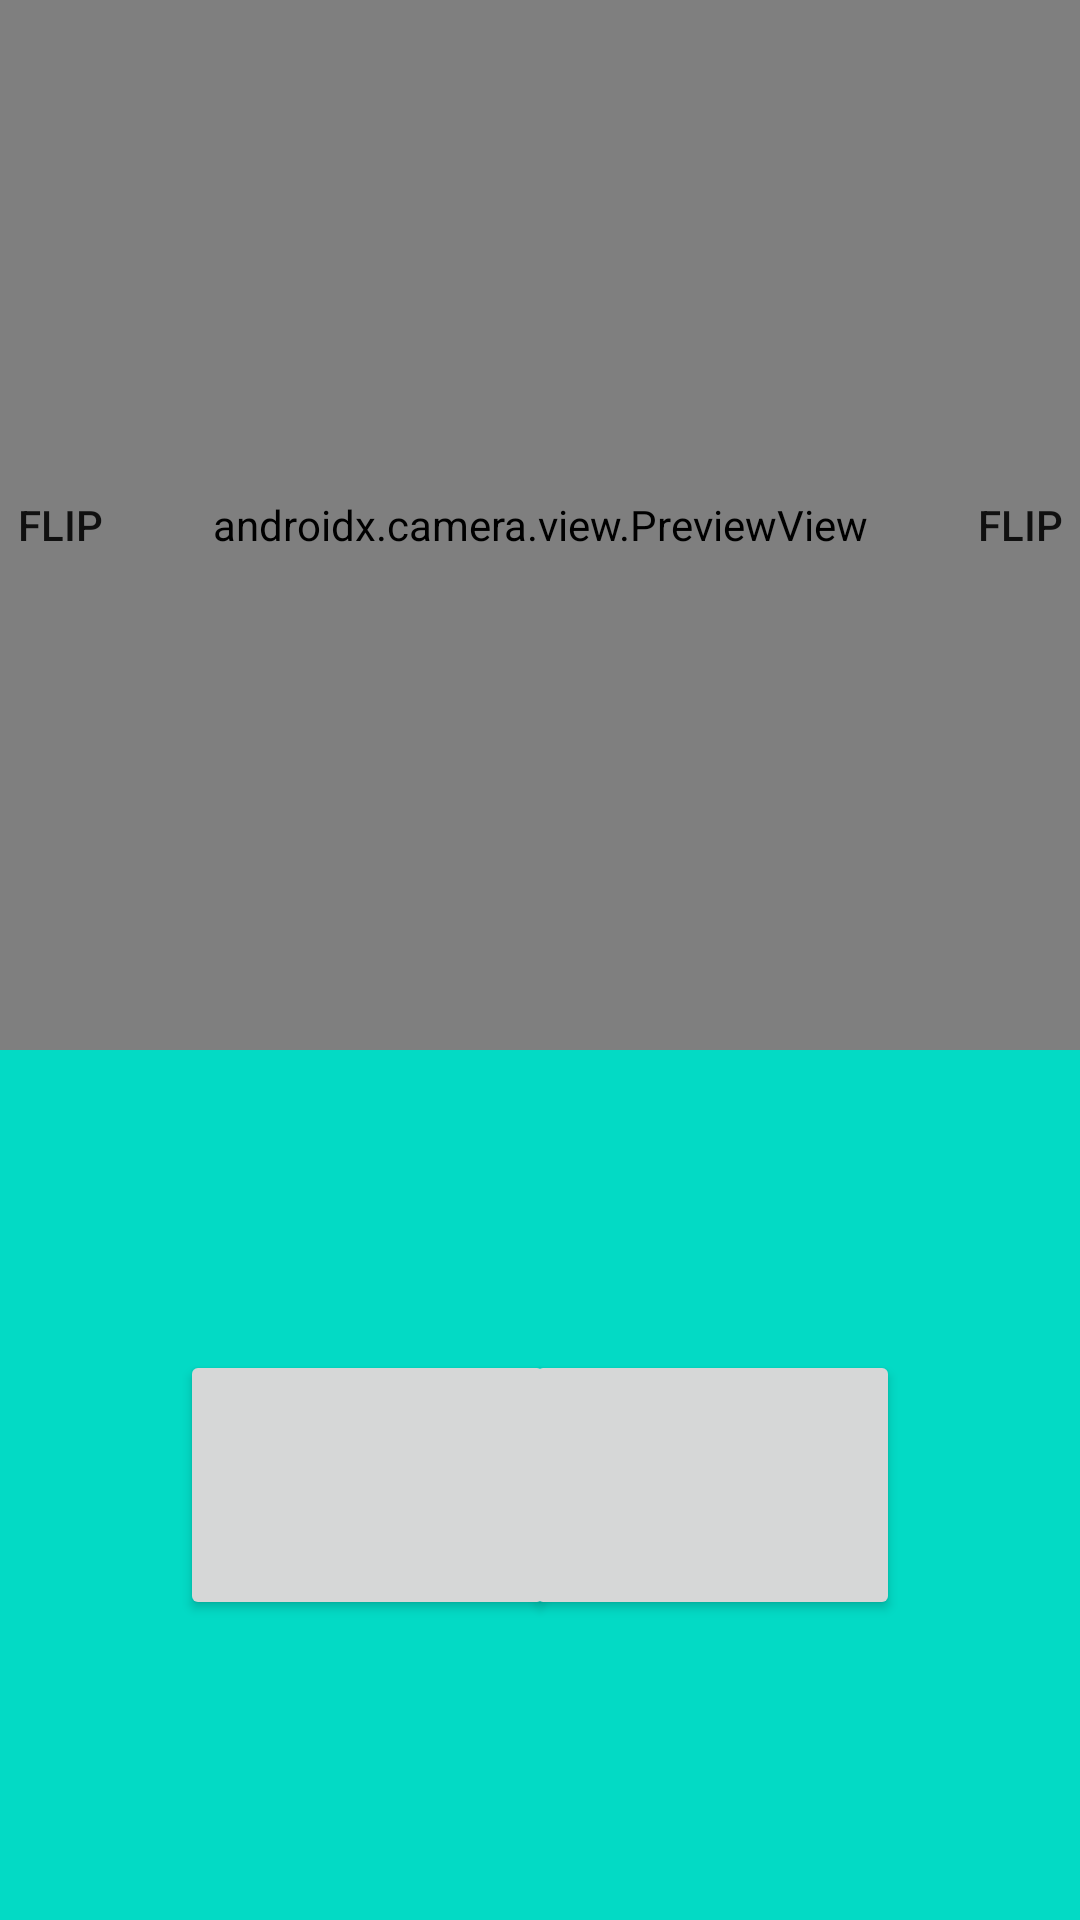

Produce the Android XML layout that renders to this screen, including the resource entries it uses.
<!-- AndroidManifest.xml: application theme Theme.IDScanningApp -->
<!-- res/layout/activity_scanning_camera.xml -->
<?xml version="1.0" encoding="utf-8"?>
<androidx.constraintlayout.widget.ConstraintLayout xmlns:android="http://schemas.android.com/apk/res/android"
    xmlns:app="http://schemas.android.com/apk/res-auto"
    xmlns:tools="http://schemas.android.com/tools"
    android:layout_width="match_parent"
    android:layout_height="match_parent"
    tools:context=".ScanningCameraActivity"
    android:background="@color/teal_200">

    
    
    

    <androidx.camera.view.PreviewView
        android:id="@+id/cameraPreview"
        android:layout_width="match_parent"
        android:layout_height="350dp"
        app:layout_constraintEnd_toEndOf="parent"
        app:layout_constraintHorizontal_bias="0.0"
        app:layout_constraintStart_toStartOf="parent"
        tools:layout_editor_absoluteY="0dp"
        android:background="@color/black"
        app:layout_constraintTop_toTopOf="parent"/>

    
    <Button
        android:id="@+id/Flip_Photo_Button_R"
        android:layout_width="40dp"
        android:layout_height="350dp"
        app:layout_constraintRight_toRightOf="@+id/cameraPreview"
        app:layout_constraintTop_toTopOf="parent"
        android:background="@android:color/transparent"
        android:text="Flip"/>

    <Button
        android:id="@+id/Flip_Photo_Button_L"
        android:layout_width="40dp"
        android:layout_height="350dp"
        app:layout_constraintTop_toTopOf="parent"
        app:layout_constraintLeft_toLeftOf="@+id/cameraPreview"
        android:background="@android:color/transparent"
        android:text="Flip"/>

    

    <Button
        android:id="@+id/Front_Photo_Button"
        android:layout_width="125dp"
        android:layout_height="90dp"
        android:layout_marginTop="100dp"
        android:layout_marginLeft="60dp"
        app:layout_constraintTop_toBottomOf="@+id/cameraPreview"
        app:layout_constraintLeft_toLeftOf="@+id/Flip_Photo_Button_L"/>

    <Button
        android:id="@+id/Back_Photo_Button"
        android:layout_width="125dp"
        android:layout_height="90dp"
        android:layout_marginTop="100dp"
        android:layout_marginRight="60dp"
        app:layout_constraintTop_toBottomOf="@+id/cameraPreview"
        app:layout_constraintRight_toRightOf="@+id/Flip_Photo_Button_R"/>


</androidx.constraintlayout.widget.ConstraintLayout>
<!-- resources referenced by this layout -->
<resources>
  <color name="black">#FF000000</color>
  <color name="teal_200">#FF03DAC5</color>
  <style name="Theme.IDScanningApp" parent="Theme.MaterialComponents.DayNight.DarkActionBar">
          
          <item name="colorPrimary">@color/purple_500</item>
          <item name="colorPrimaryVariant">@color/purple_700</item>
          <item name="colorOnPrimary">@color/white</item>
          
          <item name="colorSecondary">@color/teal_200</item>
          <item name="colorSecondaryVariant">@color/teal_700</item>
          <item name="colorOnSecondary">@color/black</item>
          
          <item name="android:statusBarColor">?attr/colorPrimaryVariant</item>
          
      </style>
  <color name="purple_500">#FF6200EE</color>
  <color name="purple_700">#FF3700B3</color>
  <color name="white">#FFFFFFFF</color>
  <color name="teal_700">#FF018786</color>
</resources>
